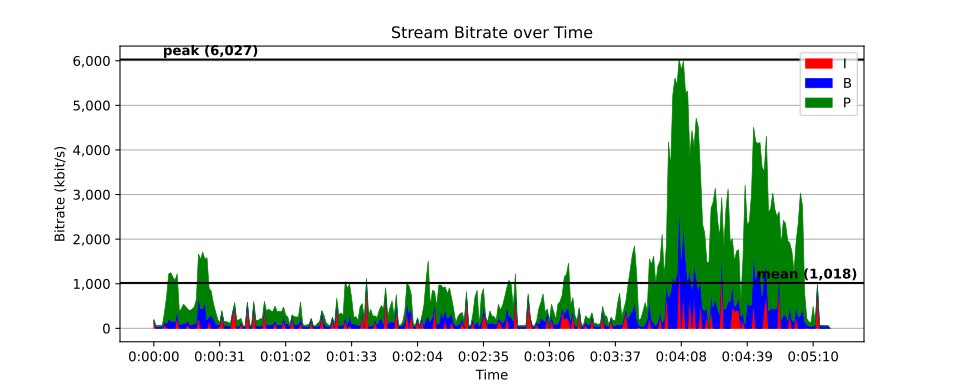

Data behind this chart, as committed beside it:
time, size, pict_type
0, 18636, I
0.02085, 115, B
0.04171, 112, B
0.06256, 123, B
0.08342, 205, B
0.1043, 115, B
0.1251, 116, B
0.146, 121, B
0.1668, 723, P
0.1877, 107, B
0.2085, 109, B
0.2294, 107, B
0.2502, 114, B
0.2711, 107, B
0.292, 107, B
0.3128, 271, P
0.3337, 107, B
0.3545, 109, B
0.3754, 109, B
0.3962, 109, B
0.4171, 115, B
0.4379, 106, B
0.4588, 105, B
0.4796, 108, B
0.5005, 223, P
0.5214, 106, B
0.5422, 108, B
0.5631, 140, B
0.5839, 106, B
0.6048, 105, B
0.6256, 200, P
0.6465, 100, B
0.6673, 136, B
0.6882, 105, B
0.709, 208, P
0.7299, 105, B
0.7508, 219, P
0.7716, 107, B
0.7925, 107, B
0.8133, 105, B
0.8342, 151, B
0.855, 104, B
0.8759, 104, B
0.8967, 106, B
0.9176, 250, P
0.9384, 104, B
0.9593, 105, B
0.9801, 107, B
1.001, 146, B
1.022, 106, B
1.043, 107, B
1.064, 114, B
1.084, 256, P
1.105, 113, B
1.126, 120, B
1.147, 108, B
1.168, 256, P
1.189, 106, B
1.21, 106, B
1.23, 114, B
... 15,191 more rows
